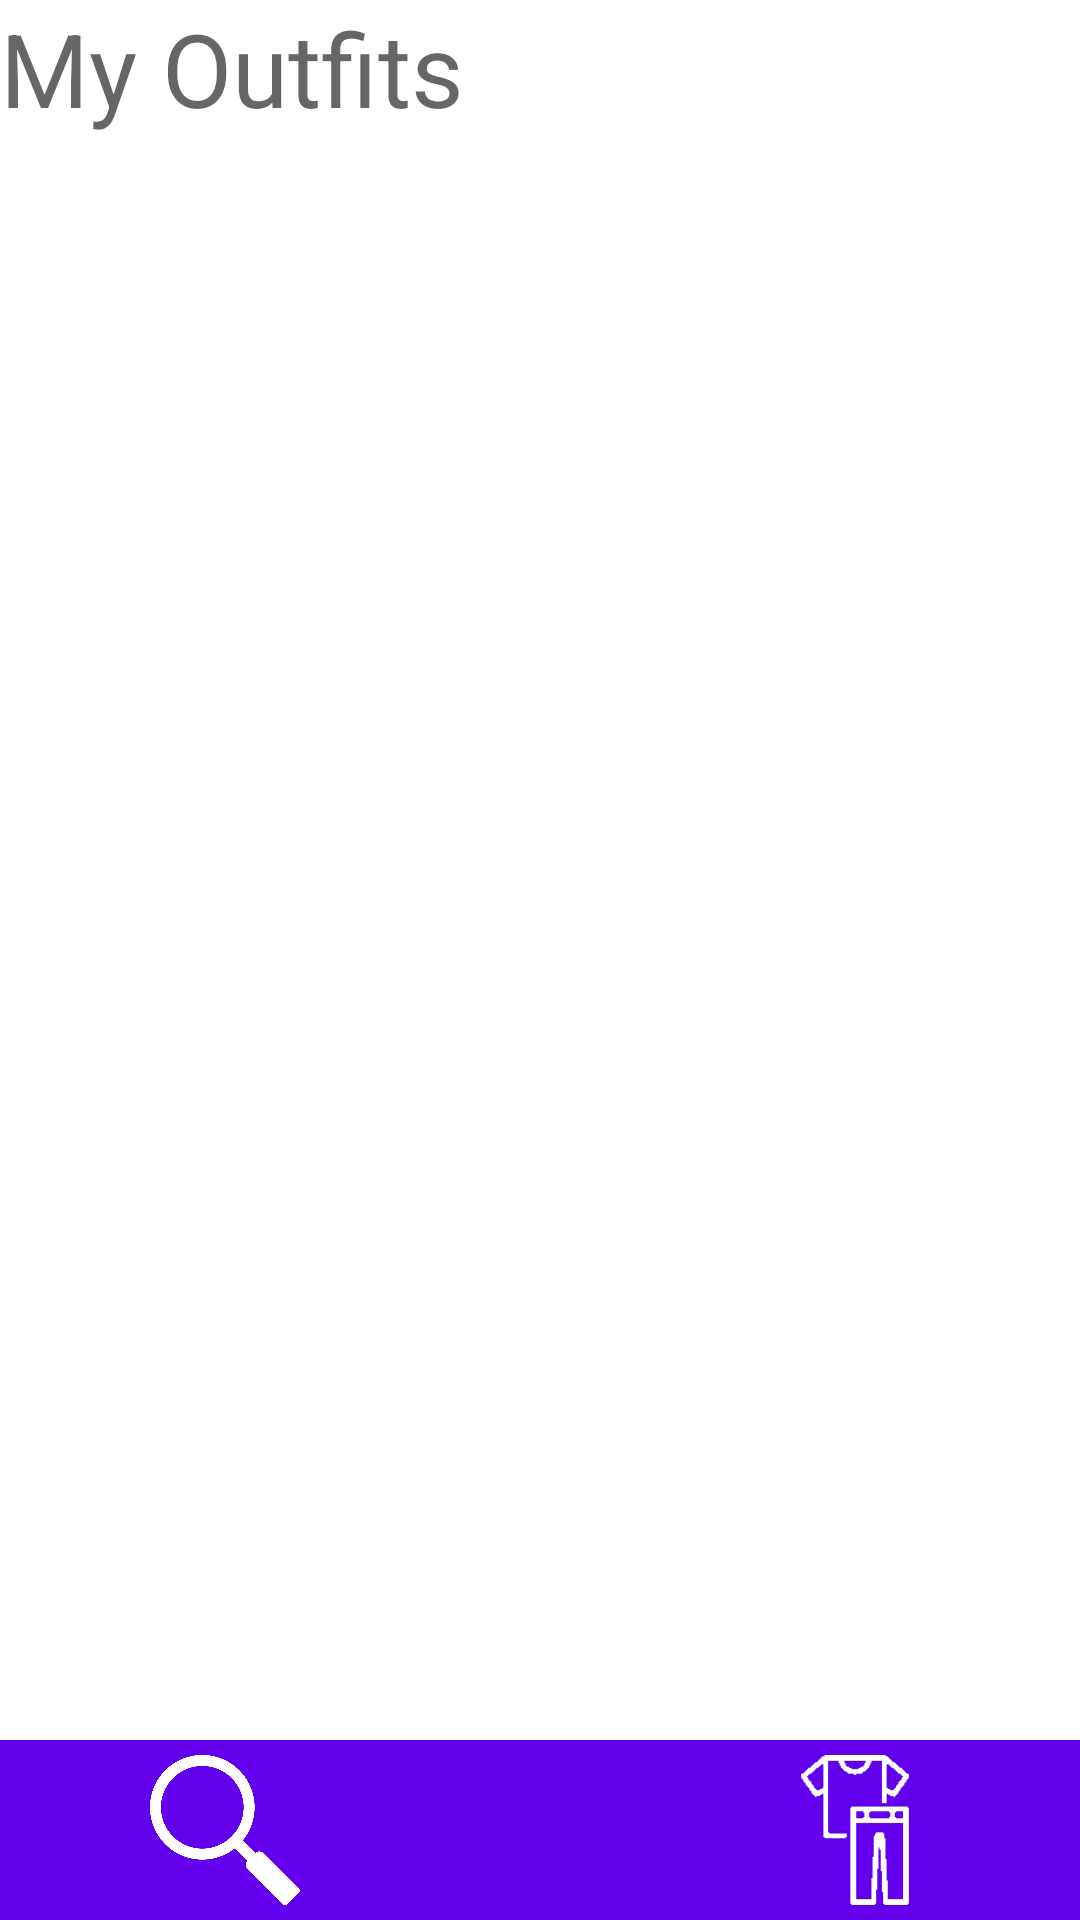

Layout XML and referenced resources for this Android screen:
<!-- AndroidManifest.xml: application theme Theme.OutFit -->
<!-- res/layout/fragment_outfits_list.xml -->
<?xml version="1.0" encoding="utf-8"?>
<RelativeLayout xmlns:android="http://schemas.android.com/apk/res/android"
    xmlns:app="http://schemas.android.com/apk/res-auto"
    android:orientation="vertical"
    android:layout_width="match_parent"
    android:layout_height="wrap_content">

    <TextView
        android:id="@+id/outfits"
        android:layout_width="match_parent"
        android:layout_height="wrap_content"
        android:text="@string/outfits"
        android:textAppearance="@style/TextAppearance.AppCompat.Display1"
        android:layout_alignParentTop="true" />

    <androidx.recyclerview.widget.RecyclerView
        android:id="@+id/outfits_recycler_view"
        android:layout_width="match_parent"
        android:layout_height="wrap_content"
        android:layout_below="@+id/outfits"/>


    <include android:id="@+id/layout_banner" layout="@layout/navigation_bar" />

    <com.google.android.material.floatingactionbutton.FloatingActionButton
        android:id="@+id/add_fit"
        android:layout_width="wrap_content"
        android:layout_height="wrap_content"
        android:layout_above="@id/layout_banner"
        android:layout_alignParentRight="true"
        android:layout_marginStart="16dp"
        android:layout_marginTop="16dp"
        android:layout_marginEnd="16dp"
        android:layout_marginBottom="16dp"
        android:contentDescription="@string/add_clothing"
        android:src="@android:drawable/ic_input_add" />

</RelativeLayout>
<!-- res/layout/navigation_bar.xml (included above) -->
<?xml version="1.0" encoding="utf-8"?>
<RelativeLayout xmlns:android="http://schemas.android.com/apk/res/android"
    xmlns:app="http://schemas.android.com/apk/res-auto"
    android:layout_width="match_parent"
    android:layout_height="match_parent">

    <RelativeLayout
        android:id="@+id/layout_banner"
        android:layout_width="match_parent"
        android:layout_height="wrap_content"
        android:layout_alignParentBottom="true"
        android:background="@color/purple_500">

        <ImageView
            android:id="@+id/search"
            android:layout_width="50dp"
            android:layout_height="50dp"
            app:srcCompat="@drawable/magnifyingglass"
            android:layout_alignParentLeft="true"
            android:layout_marginLeft="50dp"
            android:layout_marginTop="5dp"
            android:layout_marginBottom="5dp"/>

        <ImageView
            android:id="@+id/closet"
            android:layout_width="50dp"
            android:layout_height="50dp"
            app:srcCompat="@drawable/shirtlogo"
            android:layout_centerHorizontal="true"
            android:layout_marginTop="5dp"
            android:layout_marginBottom="5dp" />

        <ImageView
            android:id="@+id/outfits"
            android:layout_width="50dp"
            android:layout_height="50dp"
            app:srcCompat="@drawable/outfiticon"
            android:layout_alignParentRight="true"
            android:layout_marginRight="50dp"
            android:layout_marginTop="5dp"
            android:layout_marginBottom="5dp"/>

    </RelativeLayout>

</RelativeLayout>
<!-- resources referenced by this layout -->
<resources>
  <color name="purple_500">#FF6200EE</color>
  <!-- drawable magnifyingglass: png bitmap (drawable, 34180 bytes) -->
  <!-- drawable outfiticon: png bitmap (drawable, 2298 bytes) -->
  <string name="add_clothing">Add clothing</string>
  <string name="outfits">My Outfits</string>
  <style name="Theme.OutFit" parent="Theme.MaterialComponents.DayNight.DarkActionBar">
          
          <item name="colorPrimary">@color/app_default</item>
          <item name="colorPrimaryVariant">@color/app_default_variant</item>
          <item name="colorOnPrimary">@color/white</item>
          
          <item name="colorSecondary">@color/app_default</item>
          <item name="colorSecondaryVariant">@color/app_default</item>
          <item name="colorOnSecondary">@color/white</item>
          
          <item name="android:statusBarColor" tools:targetApi="l">?attr/colorPrimaryVariant</item>
          
      </style>
  <color name="app_default">#216b27</color>
  <color name="app_default_variant">#1f5223</color>
  <color name="white">#FFFFFFFF</color>
</resources>
